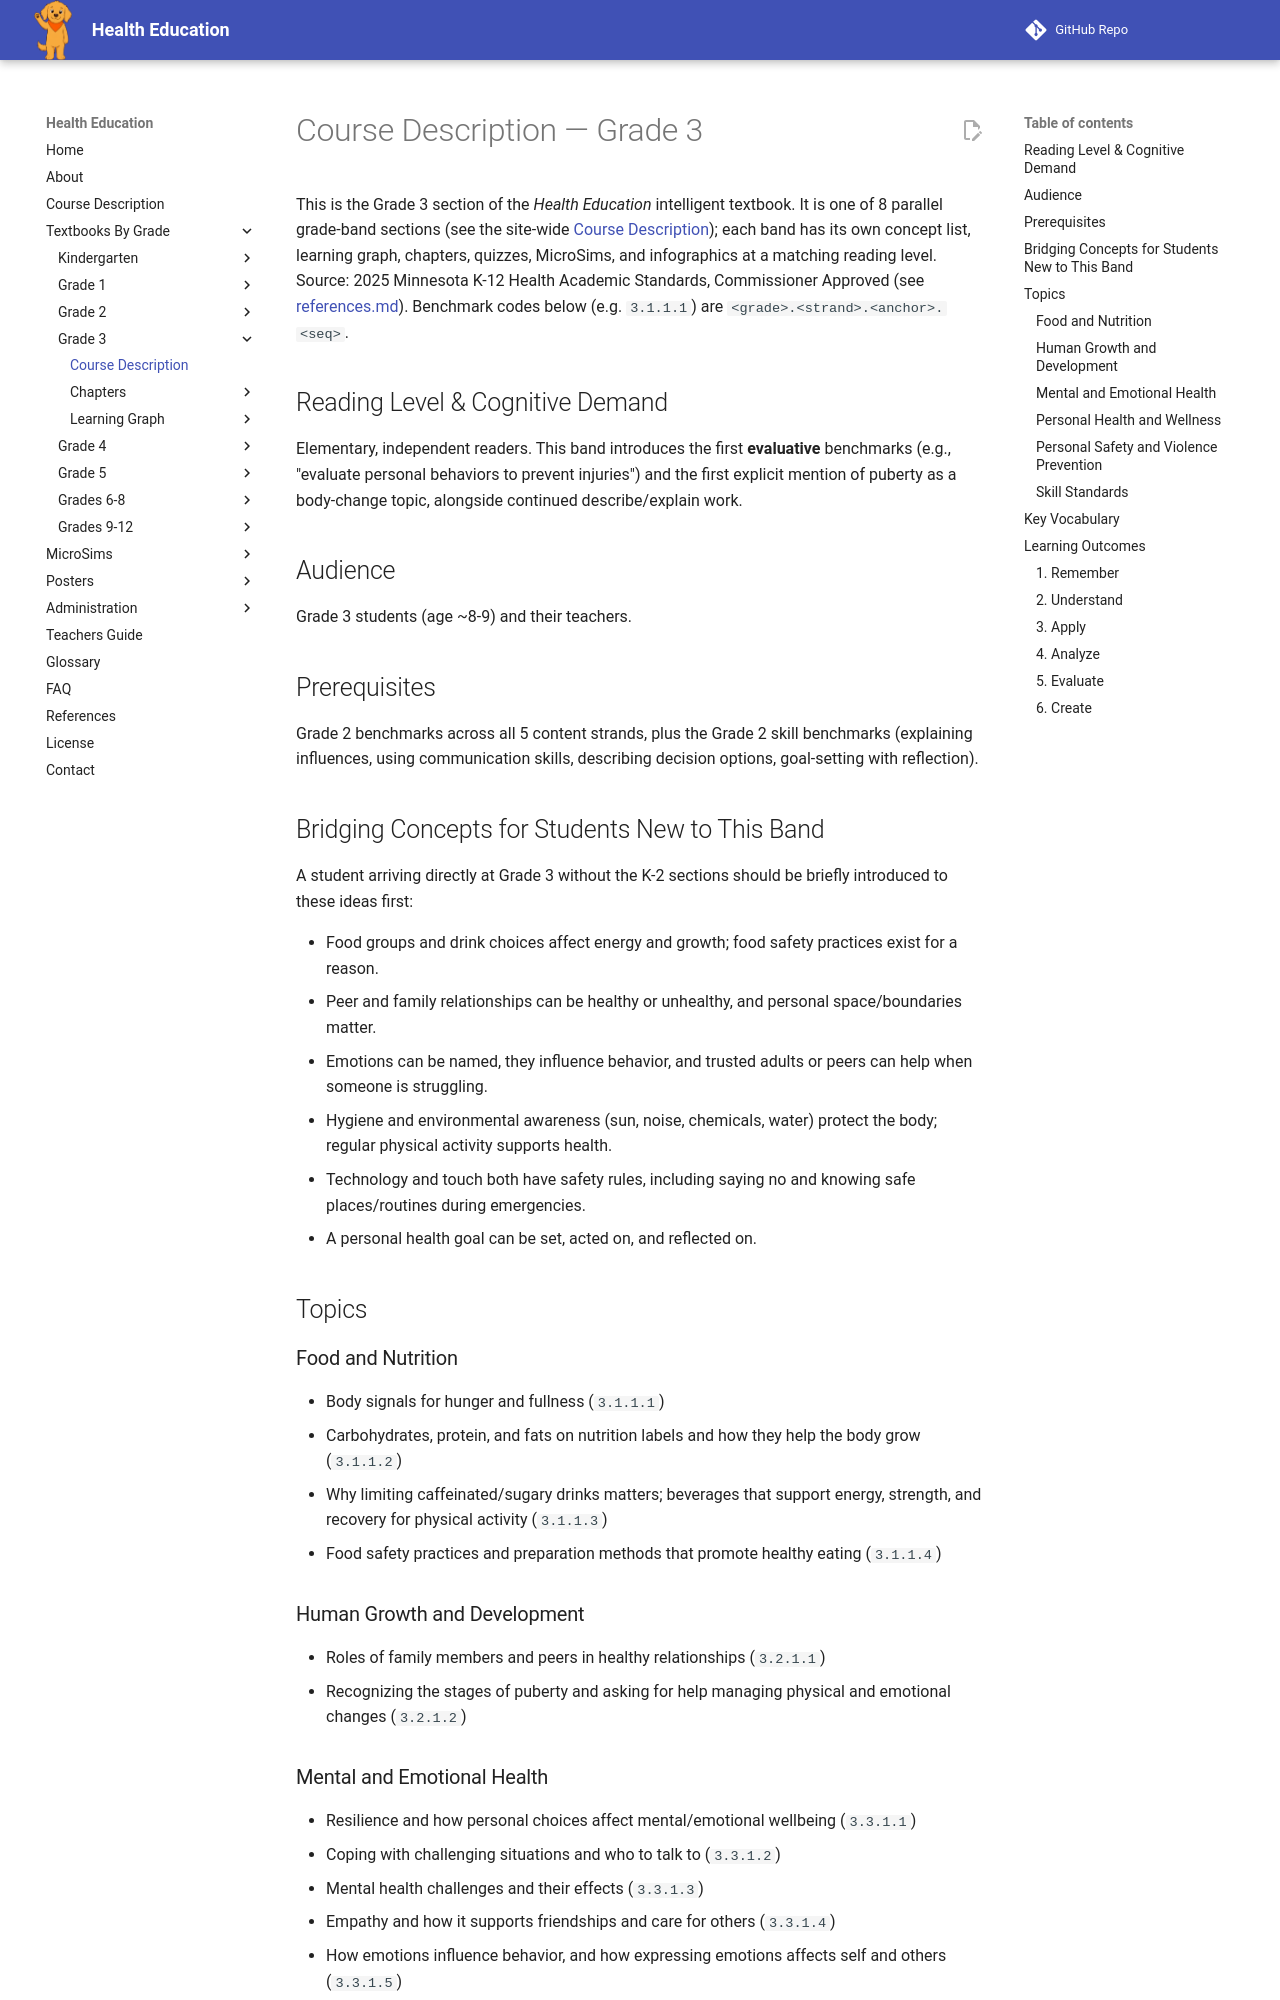

repository: dmccreary/health-education · page: bands/grade-3/course-description/index.html · generator: mkdocs

# Course Description — Grade 3

This is the Grade 3 section of the *Health Education* intelligent textbook.
It is one of 8 parallel grade-band sections (see the site-wide
[Course Description](../../course-description.md)); each band has its own
concept list, learning graph, chapters, quizzes, MicroSims, and infographics
at a matching reading level. Source: 2025 Minnesota K-12 Health Academic
Standards, Commissioner Approved (see [references.md](../../references.md)).
Benchmark codes below (e.g. `3.1.1.1`) are `<grade>.<strand>.<anchor>.<seq>`.

## Reading Level & Cognitive Demand

Elementary, independent readers. This band introduces the first
**evaluative** benchmarks (e.g., "evaluate personal behaviors to prevent
injuries") and the first explicit mention of puberty as a body-change topic,
alongside continued describe/explain work.

## Audience

Grade 3 students (age ~8-9) and their teachers.

## Prerequisites

Grade 2 benchmarks across all 5 content strands, plus the Grade 2 skill
benchmarks (explaining influences, using communication skills, describing
decision options, goal-setting with reflection).

## Bridging Concepts for Students New to This Band

A student arriving directly at Grade 3 without the K-2 sections should be
briefly introduced to these ideas first:

- Food groups and drink choices affect energy and growth; food safety
  practices exist for a reason.
- Peer and family relationships can be healthy or unhealthy, and personal
  space/boundaries matter.
- Emotions can be named, they influence behavior, and trusted adults or
  peers can help when someone is struggling.
- Hygiene and environmental awareness (sun, noise, chemicals, water) protect
  the body; regular physical activity supports health.
- Technology and touch both have safety rules, including saying no and
  knowing safe places/routines during emergencies.
- A personal health goal can be set, acted on, and reflected on.

## Topics

### Food and Nutrition
- Body signals for hunger and fullness (`3.1.1.1`)
- Carbohydrates, protein, and fats on nutrition labels and how they help the
  body grow (`3.1.1.2`)
- Why limiting caffeinated/sugary drinks matters; beverages that support
  energy, strength, and recovery for physical activity (`3.1.1.3`)
- Food safety practices and preparation methods that promote healthy eating
  (`3.1.1.4`)

### Human Growth and Development
- Roles of family members and peers in healthy relationships (`3.2.1.1`)
- Recognizing the stages of puberty and asking for help managing physical
  and emotional changes (`3.2.1.2`)

### Mental and Emotional Health
- Resilience and how personal choices affect mental/emotional wellbeing
  (`3.3.1.1`)
- Coping with challenging situations and who to talk to (`3.3.1.2`)
- Mental health challenges and their effects (`3.3.1.3`)
- Empathy and how it supports friendships and care for others (`3.3.1.4`)
- How emotions influence behavior, and how expressing emotions affects self
  and others (`3.3.1.5`)
- How teasing, exclusion, or bullying affects individuals and community;
  treating all people of all abilities with kindness and respect (`3.3.1.6`)
